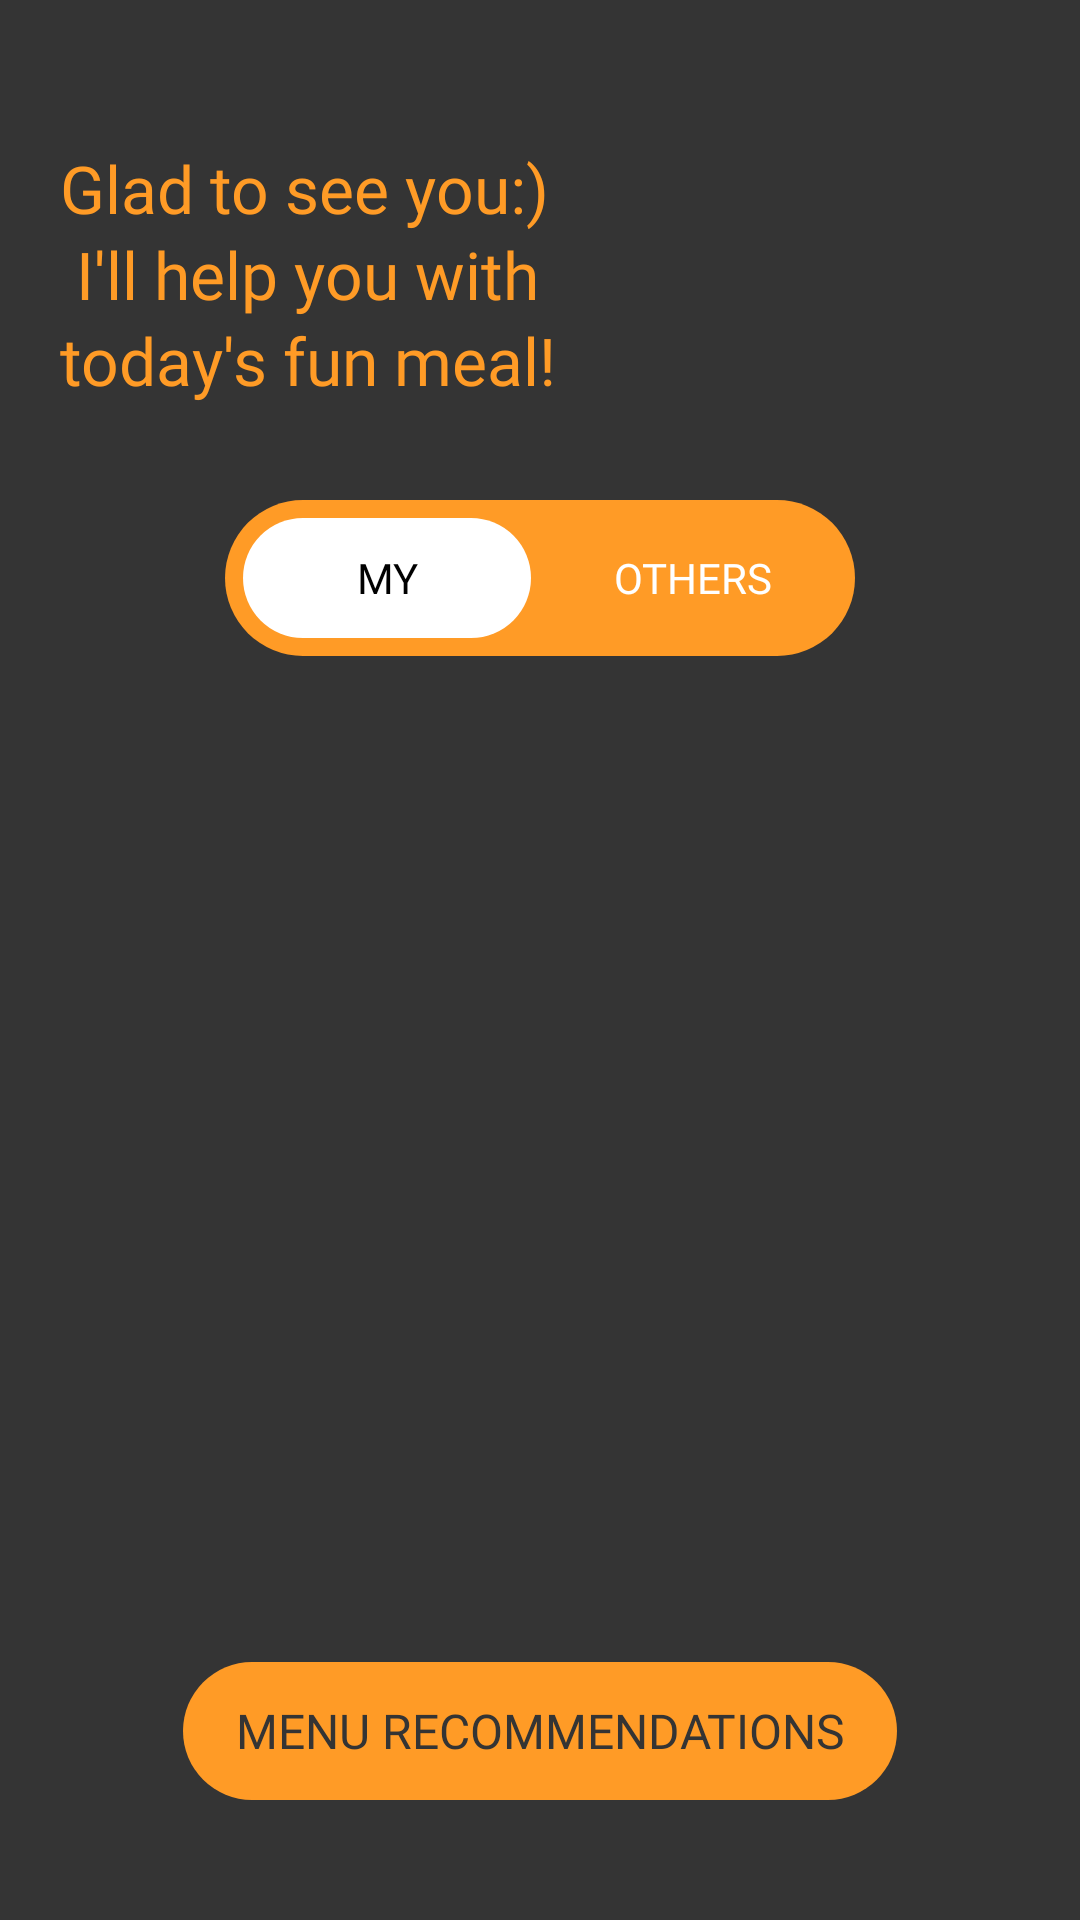

Here is an Android app screen rendered from its layout file. Give the layout XML and the strings, colors and styles it references.
<!-- AndroidManifest.xml: activity theme Theme.Anything -->
<!-- res/layout/activity_home.xml -->
<?xml version="1.0" encoding="utf-8"?>
<layout>

    <androidx.constraintlayout.widget.ConstraintLayout xmlns:android="http://schemas.android.com/apk/res/android"
        xmlns:app="http://schemas.android.com/apk/res-auto"
        xmlns:tools="http://schemas.android.com/tools"
        android:id="@+id/main"
        android:layout_width="match_parent"
        android:layout_height="match_parent"
        android:background="@color/dune"
        tools:context=".presentation.home.HomeActivity">

        <TextView
            android:id="@+id/tv_title"
            android:layout_width="0dp"
            android:layout_height="wrap_content"
            android:layout_marginHorizontal="20dp"
            android:layout_marginTop="48dp"
            android:fontFamily="@font/carterone_regular"
            android:lineHeight="28.6sp"
            android:text="@string/home_main_title"
            android:textColor="@color/sunshade"
            android:textSize="22sp"
            app:layout_constraintEnd_toEndOf="parent"
            app:layout_constraintStart_toStartOf="parent"
            app:layout_constraintTop_toTopOf="parent" />

        <LinearLayout
            android:id="@+id/ll_menu"
            android:layout_width="210dp"
            android:layout_height="52dp"
            android:layout_marginTop="32dp"
            android:background="@drawable/bg_all_round_corner"
            android:backgroundTint="@color/sunshade"
            android:padding="6dp"
            app:layout_constraintEnd_toEndOf="parent"
            app:layout_constraintStart_toStartOf="parent"
            app:layout_constraintTop_toBottomOf="@id/tv_title">

            <androidx.appcompat.widget.AppCompatButton
                android:id="@+id/btn_my"
                android:layout_width="wrap_content"
                android:layout_height="match_parent"
                android:layout_weight="1"
                android:background="@drawable/bg_all_round_corner"
                android:backgroundTint="@color/white"
                android:fontFamily="@font/carterone_regular"
                android:text="@string/my"
                android:textColor="@color/black" />

            <androidx.appcompat.widget.AppCompatButton
                android:id="@+id/btn_others"
                android:layout_width="wrap_content"
                android:layout_height="match_parent"
                android:layout_marginStart="6dp"
                android:layout_weight="1"
                android:background="@drawable/bg_all_round_corner"
                android:backgroundTint="@color/transparent"
                android:fontFamily="@font/carterone_regular"
                android:text="@string/others"
                android:textColor="@color/white" />

        </LinearLayout>

        <View
            android:id="@+id/v_top"
            android:layout_width="0dp"
            android:layout_height="0dp"
            app:layout_constraintBottom_toTopOf="@id/rv_image"
            app:layout_constraintEnd_toEndOf="parent"
            app:layout_constraintStart_toStartOf="parent"
            app:layout_constraintTop_toBottomOf="@id/ll_menu"
            app:layout_constraintVertical_weight="40" />

        <TextView
            android:id="@+id/iv_empty"
            android:layout_width="0dp"
            android:layout_height="260dp"
            android:background="@drawable/bg_all_dotline_round_corner_20dp"
            android:fontFamily="@font/carterone_regular"
            android:gravity="center"
            android:paddingHorizontal="31dp"
            android:text="@string/empty_message"
            android:textColor="@color/white"
            android:textSize="18sp"
            android:visibility="invisible"
            app:layout_constraintDimensionRatio="1"
            app:layout_constraintEnd_toEndOf="parent"
            app:layout_constraintStart_toStartOf="parent"
            app:layout_constraintTop_toTopOf="@id/rv_image" />

        <androidx.recyclerview.widget.RecyclerView
            android:id="@+id/rv_image"
            android:layout_width="0dp"
            android:layout_height="260dp"
            android:clipToPadding="false"
            android:paddingHorizontal="12dp"
            android:visibility="invisible"
            app:layout_constraintBottom_toTopOf="@id/v_bottom"
            app:layout_constraintEnd_toEndOf="parent"
            app:layout_constraintStart_toStartOf="parent"
            app:layout_constraintTop_toBottomOf="@id/v_top"
            tools:listitem="@layout/item_home_image" />

        <ProgressBar
            android:id="@+id/progress"
            android:layout_width="wrap_content"
            android:layout_height="wrap_content"
            android:indeterminateTint="@color/sunshade"
            android:progressTint="@color/black"
            android:visibility="visible"
            app:layout_constraintBottom_toTopOf="@id/v_bottom"
            app:layout_constraintEnd_toEndOf="parent"
            app:layout_constraintStart_toStartOf="parent"
            app:layout_constraintTop_toBottomOf="@id/v_top" />

        <View
            android:id="@+id/v_bottom"
            android:layout_width="0dp"
            android:layout_height="0dp"
            app:layout_constraintBottom_toTopOf="@id/btn_recommendations"
            app:layout_constraintEnd_toEndOf="parent"
            app:layout_constraintStart_toStartOf="parent"
            app:layout_constraintTop_toBottomOf="@id/rv_image"
            app:layout_constraintVertical_weight="114" />

        <androidx.appcompat.widget.AppCompatButton
            android:id="@+id/btn_recommendations"
            android:layout_width="0dp"
            android:layout_height="46dp"
            android:layout_marginHorizontal="61dp"
            android:layout_marginBottom="40dp"
            android:background="@drawable/bg_all_round_corner"
            android:backgroundTint="@color/sunshade"
            android:fontFamily="@font/carterone_regular"
            android:text="@string/menu_recommendations"
            android:textColor="@color/dune"
            android:textSize="16sp"
            app:layout_constraintBottom_toBottomOf="parent"
            app:layout_constraintEnd_toEndOf="parent"
            app:layout_constraintStart_toStartOf="parent" />

    </androidx.constraintlayout.widget.ConstraintLayout>
</layout>
<!-- res/layout/item_home_image.xml (included above) -->
<?xml version="1.0" encoding="utf-8"?>
<layout xmlns:tools="http://schemas.android.com/tools">

    <androidx.constraintlayout.widget.ConstraintLayout xmlns:android="http://schemas.android.com/apk/res/android"
        xmlns:app="http://schemas.android.com/apk/res-auto"
        android:layout_width="wrap_content"
        android:layout_height="match_parent">

        <ImageView
            android:id="@+id/iv_image"
            android:layout_width="0dp"
            android:layout_height="0dp"
            android:layout_marginHorizontal="8dp"
            android:background="@drawable/bg_all_round_corner_20dp"
            app:layout_constraintBottom_toTopOf="@id/tv_name"
            app:layout_constraintDimensionRatio="1"
            app:layout_constraintEnd_toEndOf="parent"
            app:layout_constraintStart_toStartOf="parent"
            app:layout_constraintTop_toTopOf="parent"
            app:layout_constraintVertical_chainStyle="packed"
            tools:backgroundTint="@color/carbongrey" />

        <TextView
            android:id="@+id/tv_meta"
            android:layout_width="wrap_content"
            android:layout_height="wrap_content"
            android:layout_marginStart="8dp"
            android:layout_marginTop="8dp"
            android:background="@drawable/bg_all_round_corner_16dp"
            android:backgroundTint="@color/dune"
            android:fontFamily="@font/noto_sans"
            android:paddingHorizontal="12dp"
            android:paddingVertical="4dp"
            android:textColor="@color/sunshade"
            android:textSize="16sp"
            app:layout_constraintStart_toStartOf="@id/iv_image"
            app:layout_constraintTop_toTopOf="@id/iv_image"
            tools:text="121 recommends" />

        <TextView
            android:id="@+id/tv_name"
            android:layout_width="0dp"
            android:layout_height="wrap_content"
            android:layout_marginHorizontal="24dp"
            android:layout_marginTop="8dp"
            android:ellipsize="end"
            android:fontFamily="@font/carterone_regular"
            android:maxLines="1"
            android:textAlignment="center"
            android:textColor="@color/sunshade"
            android:textSize="20sp"
            app:layout_constraintBottom_toBottomOf="parent"
            app:layout_constraintEnd_toEndOf="@id/iv_image"
            app:layout_constraintStart_toStartOf="@id/iv_image"
            app:layout_constraintTop_toBottomOf="@id/iv_image"
            app:layout_constraintVertical_chainStyle="packed"
            tools:text="FOOD NAME" />

    </androidx.constraintlayout.widget.ConstraintLayout>
</layout>
<!-- resources referenced by this layout -->
<resources>
  <color name="black">#FF000000</color>
  <color name="carbongrey">#FF5D5D5D</color>
  <color name="dune">#FF343434</color>
  <color name="sunshade">#FFFF9B26</color>
  <color name="transparent">#00000000</color>
  <color name="white">#FFFFFFFF</color>
  <!-- drawable bg_all_dotline_round_corner_20dp (drawable) -->
  <?xml version="1.0" encoding="utf-8"?>
  <shape xmlns:android="http://schemas.android.com/apk/res/android"
      android:shape="rectangle">
      <solid android:color="@color/white_20" />
      <corners android:radius="20dp" />
      <stroke
          android:width="2dp"
          android:color="@color/white"
          android:dashWidth="5dp"
          android:dashGap="5dp" />
  </shape>
  <!-- drawable bg_all_round_corner (drawable) -->
  <?xml version="1.0" encoding="utf-8"?>
  <shape xmlns:android="http://schemas.android.com/apk/res/android"
      android:shape="rectangle">/>
      <corners android:radius="999dp" />
  </shape>
  <!-- drawable bg_all_round_corner_16dp (drawable) -->
  <?xml version="1.0" encoding="utf-8"?>
  <shape xmlns:android="http://schemas.android.com/apk/res/android"
      android:shape="rectangle">/>
      <corners android:radius="16dp" />
  </shape>
  <!-- drawable bg_all_round_corner_20dp (drawable) -->
  <?xml version="1.0" encoding="utf-8"?>
  <shape xmlns:android="http://schemas.android.com/apk/res/android"
      android:shape="rectangle">/>
      <corners android:radius="20dp" />
  </shape>
  <string name="empty_message">I don\'t have any recommendations yet!</string>
  <string name="home_main_title">Glad to see you:)\n I\'ll help you with\ntoday\'s fun meal!</string>
  <string name="menu_recommendations">Menu recommendations</string>
  <string name="my">MY</string>
  <string name="others">OTHERS</string>
  <style name="Theme.Anything" parent="Base.Theme.Anything" />
  <color name="white_20">#33FFFFFF</color>
  <style name="Base.Theme.Anything" parent="Theme.Material3.DayNight.NoActionBar">
          
          
      </style>
</resources>
